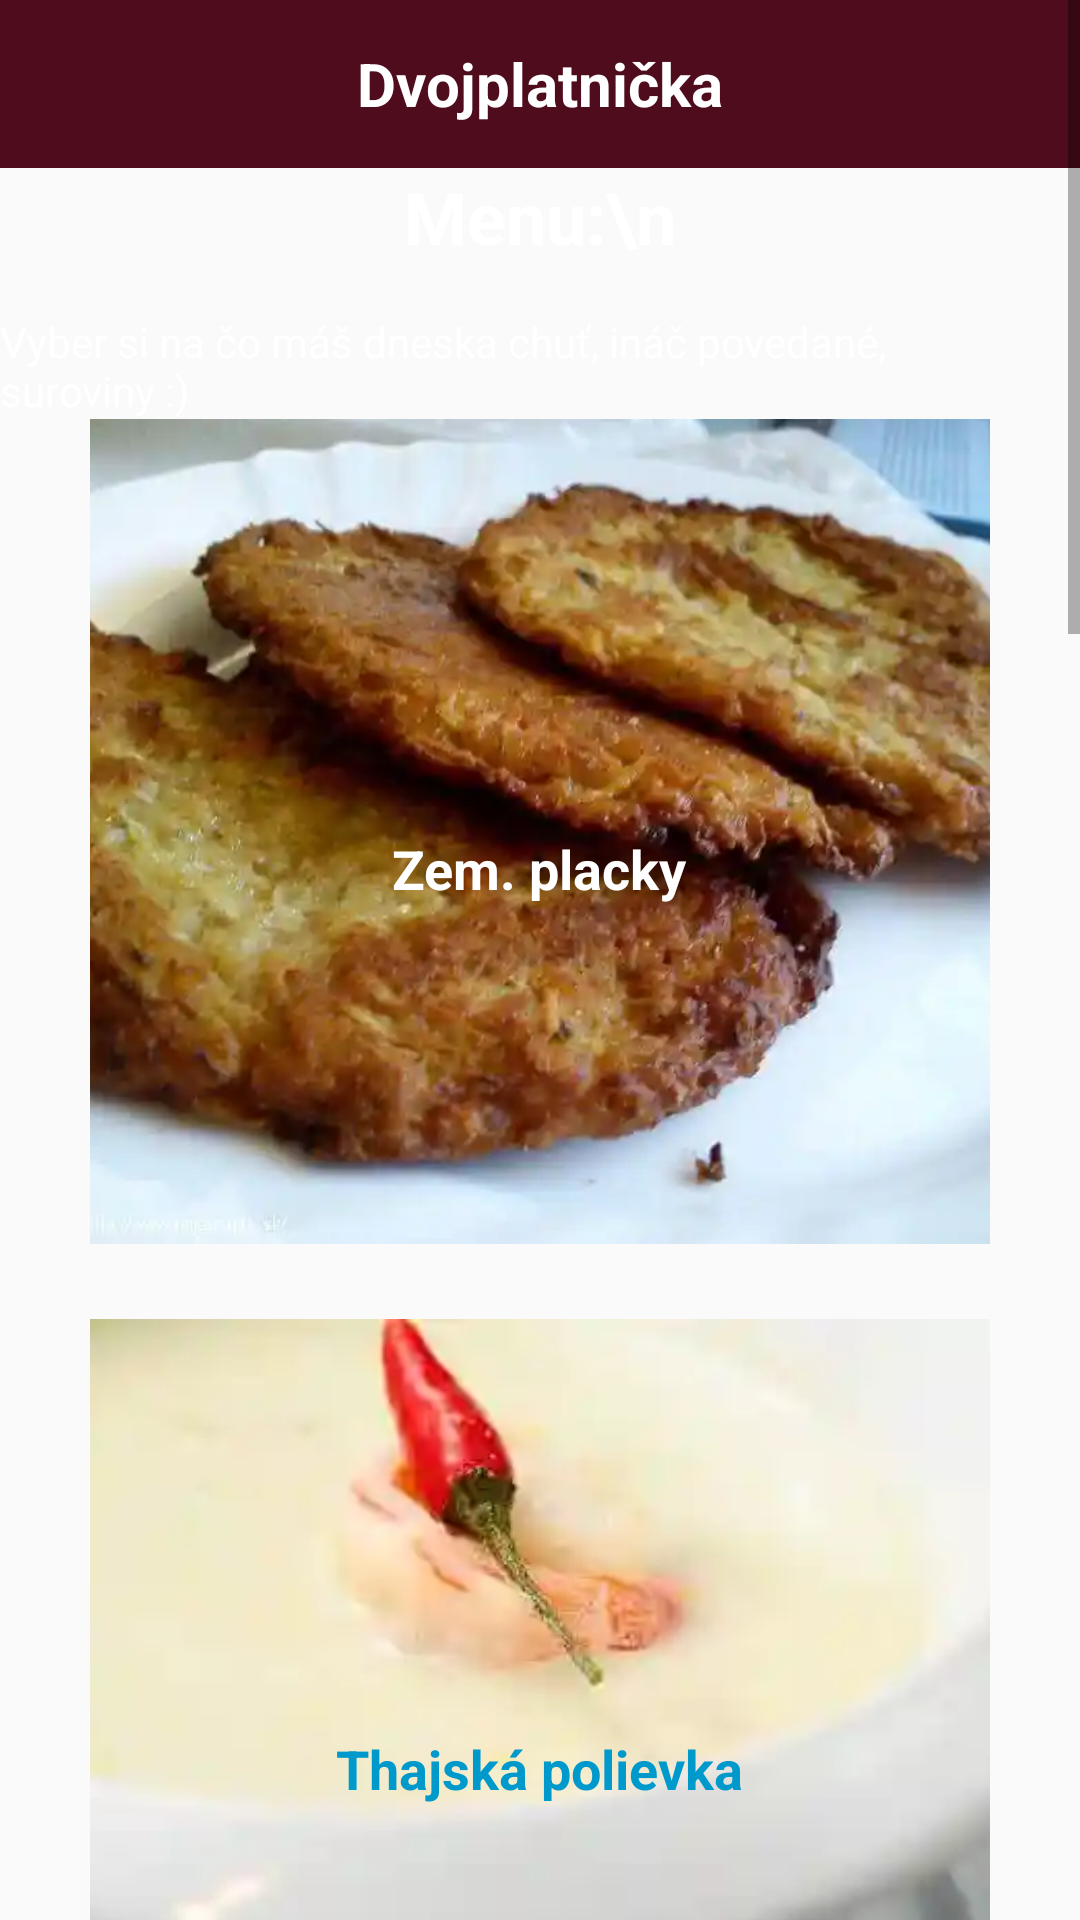

Reconstruct the res/layout file that produces this screen, plus the resources it refers to.
<!-- AndroidManifest.xml: application theme Theme.Dvojplatnicka -->
<!-- res/layout/activity_main.xml -->
<?xml version="1.0" encoding="utf-8"?>
<RelativeLayout xmlns:android="http://schemas.android.com/apk/res/android"
    xmlns:tools="http://schemas.android.com/tools"
    xmlns:app="http://schemas.android.com/apk/res-auto"
    android:layout_width="match_parent"
    android:layout_height="match_parent">


    <com.google.android.exoplayer2.ui.PlayerView
        android:id="@+id/player_view"
        android:layout_width="1dp"
        android:layout_height="1dp" />

    
    <ScrollView
        android:layout_width="match_parent"
        android:layout_height="match_parent"
        android:layout_above="@id/buttonBack"
        android:fillViewport="true">

        <androidx.constraintlayout.widget.ConstraintLayout
            android:layout_width="match_parent"
            android:layout_height="wrap_content">

            <include
                android:id="@+id/toolbar"
                layout="@layout/custom_toolbar" />

            
            <TextView
                android:id="@+id/textViewHeader"
                android:layout_width="wrap_content"
                android:layout_height="wrap_content"
                android:text="Menu:\n"
                android:textSize="24sp"
                android:textStyle="bold"
                android:textColor="@android:color/white"
                app:layout_constraintTop_toBottomOf="@id/toolbar"
                app:layout_constraintStart_toStartOf="parent"
                app:layout_constraintEnd_toEndOf="parent"/>

            
            <TextView
                android:id="@+id/startText"
                android:layout_width="0dp"
                android:layout_height="wrap_content"
                android:text="Vyber si na čo máš dneska chuť, ináč povedané, suroviny :)"
                android:textColor="@android:color/white"
                app:layout_constraintTop_toBottomOf="@id/textViewHeader"
                app:layout_constraintStart_toStartOf="parent"
                app:layout_constraintEnd_toEndOf="parent"
                android:layout_marginTop="16dp"
                android:layout_marginBottom="16dp"
                />

            
            <FrameLayout
                android:id="@+id/placky"
                android:layout_width="300dp"
                android:layout_height="300dp"
                app:layout_constraintTop_toBottomOf="@id/startText"
                app:layout_constraintStart_toStartOf="parent"
                app:layout_constraintEnd_toEndOf="parent">

                <ImageButton
                    android:id="@+id/button1"
                    android:layout_width="match_parent"
                    android:layout_height="match_parent"
                    android:src="@drawable/placky"
                    android:scaleType="centerCrop"
                    android:background="?attr/selectableItemBackground"
                    android:contentDescription="@string/prvok_menu"
                    android:onClick="handleButtonClick"
                    android:layout_marginBottom="25dp"/>

                <TextView
                    android:id="@+id/textOverlay1"
                    android:layout_width="wrap_content"
                    android:layout_height="wrap_content"
                    android:text="Zem. placky"
                    android:textColor="@android:color/white"
                    android:textSize="18sp"
                    android:textStyle="bold"
                    android:gravity="center"
                    android:layout_gravity="center"/>
            </FrameLayout>

            
            <FrameLayout
                android:id="@+id/thai_polievka"
                android:layout_width="300dp"
                android:layout_height="300dp"
                app:layout_constraintTop_toBottomOf="@id/placky"
                app:layout_constraintStart_toStartOf="parent"
                app:layout_constraintEnd_toEndOf="parent">

                <ImageButton
                    android:id="@+id/button2"
                    android:layout_width="match_parent"
                    android:layout_height="match_parent"
                    android:src="@drawable/th_polievka"
                    android:scaleType="centerCrop"
                    android:background="?attr/selectableItemBackground"
                    android:contentDescription="@string/prvok_menu"
                    android:onClick="handleButtonClick"
                    android:layout_marginBottom="25dp"/>

                <TextView
                    android:id="@+id/textOverlay2"
                    android:layout_width="wrap_content"
                    android:layout_height="wrap_content"
                    android:text="Thajská polievka"
                    android:textColor="@android:color/holo_blue_dark"
                    android:textSize="18sp"
                    android:textStyle="bold"
                    android:gravity="center"
                    android:layout_gravity="center"/>
            </FrameLayout>

            
            <FrameLayout
                android:id="@+id/lievance"
                android:layout_width="300dp"
                android:layout_height="300dp"
                app:layout_constraintTop_toBottomOf="@id/thai_polievka"
                app:layout_constraintStart_toStartOf="parent"
                app:layout_constraintEnd_toEndOf="parent">

                <ImageButton
                    android:id="@+id/button3"
                    android:layout_width="match_parent"
                    android:layout_height="match_parent"
                    android:src="@drawable/lievance"
                    android:scaleType="centerCrop"
                    android:background="?attr/selectableItemBackground"
                    android:contentDescription="@string/prvok_menu"
                    android:onClick="handleButtonClick"
                    android:layout_marginBottom="25dp"/>

                <TextView
                    android:id="@+id/textOverlay3"
                    android:layout_width="wrap_content"
                    android:layout_height="wrap_content"
                    android:text="Lievance"
                    android:textColor="@android:color/holo_red_dark"
                    android:textSize="18sp"
                    android:textStyle="bold"
                    android:gravity="center"
                    android:layout_gravity="center"/>
            </FrameLayout>

            <FrameLayout
                android:id="@+id/chilli_con_carne"
                android:layout_width="300dp"
                android:layout_height="300dp"
                app:layout_constraintTop_toBottomOf="@id/lievance"
                app:layout_constraintStart_toStartOf="parent"
                app:layout_constraintEnd_toEndOf="parent">

                <ImageButton
                    android:id="@+id/button4"
                    android:layout_width="match_parent"
                    android:layout_height="match_parent"
                    android:src="@drawable/chilli_con_carne"
                    android:scaleType="centerCrop"
                    android:background="?attr/selectableItemBackground"
                    android:contentDescription="@string/prvok_menu"
                    android:onClick="handleButtonClick"
                    android:layout_marginBottom="25dp"/>

                <TextView
                    android:id="@+id/textOverlay4"
                    android:layout_width="wrap_content"
                    android:layout_height="wrap_content"
                    android:text="Chilli con carne"
                    android:textColor="@color/white"
                    android:textSize="18sp"
                    android:textStyle="bold"
                    android:gravity="center"
                    android:layout_gravity="center"/>
            </FrameLayout>

            <FrameLayout
                android:id="@+id/muffiny"
                android:layout_width="300dp"
                android:layout_height="300dp"
                app:layout_constraintTop_toBottomOf="@id/chilli_con_carne"
                app:layout_constraintStart_toStartOf="parent"
                app:layout_constraintEnd_toEndOf="parent">

                <ImageButton
                    android:id="@+id/button5"
                    android:layout_width="match_parent"
                    android:layout_height="match_parent"
                    android:src="@drawable/muffiny"
                    android:scaleType="centerCrop"
                    android:background="?attr/selectableItemBackground"
                    android:contentDescription="@string/prvok_menu"
                    android:onClick="handleButtonClick"
                    android:layout_marginBottom="25dp"/>

                <TextView
                    android:id="@+id/textOverlay5"
                    android:layout_width="wrap_content"
                    android:layout_height="wrap_content"
                    android:text="Muffiny"
                    android:textColor="@color/white"
                    android:textSize="18sp"
                    android:textStyle="bold"
                    android:gravity="center"
                    android:layout_gravity="center"/>
            </FrameLayout>

            <FrameLayout
                android:id="@+id/baklava"
                android:layout_width="300dp"
                android:layout_height="300dp"
                app:layout_constraintTop_toBottomOf="@id/muffiny"
                app:layout_constraintStart_toStartOf="parent"
                app:layout_constraintEnd_toEndOf="parent">

                <ImageButton
                    android:id="@+id/button6"
                    android:layout_width="match_parent"
                    android:layout_height="match_parent"
                    android:src="@drawable/baklava"
                    android:scaleType="centerCrop"
                    android:background="?attr/selectableItemBackground"
                    android:contentDescription="@string/prvok_menu"
                    android:onClick="handleButtonClick"
                    android:layout_marginBottom="25dp"/>

                <TextView
                    android:id="@+id/textOverlay6"
                    android:layout_width="wrap_content"
                    android:layout_height="wrap_content"
                    android:text="Baklava"
                    android:textColor="@color/purple_700"
                    android:textSize="18sp"
                    android:textStyle="bold"
                    android:gravity="center"
                    android:layout_gravity="center"/>
            </FrameLayout>


        </androidx.constraintlayout.widget.ConstraintLayout>
    </ScrollView>

    
    <Button
        android:id="@+id/buttonBack"
        android:layout_width="wrap_content"
        android:layout_height="wrap_content"
        android:text="Späť"
        android:visibility="gone"
        android:textColor="@android:color/white"
        android:layout_alignParentBottom="true"
        android:layout_centerHorizontal="true"
        android:layout_marginBottom="16dp"
        android:onClick="handleBackButtonClick"/>
</RelativeLayout>
<!-- res/layout/custom_toolbar.xml (included above) -->
<androidx.appcompat.widget.Toolbar
    xmlns:android="http://schemas.android.com/apk/res/android"
    android:id="@+id/toolbar"
    android:layout_width="match_parent"
    android:layout_height="?attr/actionBarSize"
    android:background="@color/toolbar">

    <TextView
        android:layout_width="wrap_content"
        android:layout_height="wrap_content"
        android:layout_gravity="center"
        android:text="@string/app_name"
        android:textColor="@android:color/white"
        android:textSize="20sp"
        android:textStyle="bold" />

</androidx.appcompat.widget.Toolbar>
<!-- resources referenced by this layout -->
<resources>
  <color name="toolbar">#4E0C1D</color>
  <color name="white">#FFFFFFFF</color>
  <!-- drawable baklava: jpg bitmap (drawable, 47004 bytes) -->
  <!-- drawable chilli_con_carne: jpg bitmap (drawable, 39115 bytes) -->
  <!-- drawable lievance: webp bitmap (drawable, 21884 bytes) -->
  <!-- drawable muffiny: png bitmap (drawable, 79931 bytes) -->
  <!-- drawable placky: jpg bitmap (drawable, 55876 bytes) -->
  <!-- drawable th_polievka: jpg bitmap (drawable, 11517 bytes) -->
  <string name="app_name">Dvojplatnička</string>
  <string name="prvok_menu">prvok menu</string>
  <style name="Theme.Dvojplatnicka" parent="Theme.AppCompat.Light.DarkActionBar">
          
          <item name="colorPrimary">@color/purple_500</item>
          <item name="colorPrimaryVariant">@color/purple_700</item>
          <item name="colorOnPrimary">@color/white</item>
          
          <item name="colorSecondary">@color/teal_200</item>
          <item name="colorSecondaryVariant">@color/teal_700</item>
          <item name="colorOnSecondary">@color/black</item>
          
          <item name="android:statusBarColor">?attr/colorPrimaryVariant</item>
          
      </style>
  <color name="purple_500">#FF6200EE</color>
  <color name="teal_200">#FF03DAC5</color>
  <color name="teal_700">#FF018786</color>
  <color name="black">#FF000000</color>
  <!-- not gathered from this repository: default colours our renderer supplied (Android Studio template values) -->
  <color name="purple_700">#FF3700B3</color>
</resources>
